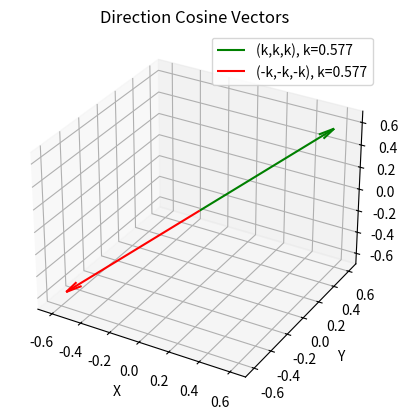

Write Python code to recreate this figure.
import numpy as np
import matplotlib.pyplot as plt
from mpl_toolkits.mplot3d import Axes3D

# Direction cosine values
k1 = 1 / np.sqrt(3)
k2 = -k1

print("Possible values: k =", k1, "or", k2)

# Vectors for plotting
vec_pos = np.array([k1, k1, k1])
vec_neg = np.array([k2, k2, k2])

fig = plt.figure()
ax = fig.add_subplot(111, projection='3d')
origin = np.array([0,0,0])

# Plot both vectors
ax.quiver(*origin, *vec_pos, color='g', arrow_length_ratio=0.1,
          label=f"(k,k,k), k={k1:.3f}")
ax.quiver(*origin, *vec_neg, color='r', arrow_length_ratio=0.1,
          label=f"(-k,-k,-k), k={k1:.3f}")

# Axes limits
ax.set_xlim([-0.7,0.7])
ax.set_ylim([-0.7,0.7])
ax.set_zlim([-0.7,0.7])

ax.set_xlabel("X")
ax.set_ylabel("Y")
ax.set_zlabel("Z")
ax.set_title("Direction Cosine Vectors")
ax.legend()

plt.savefig("dir_cosines_both.png")
plt.show()
